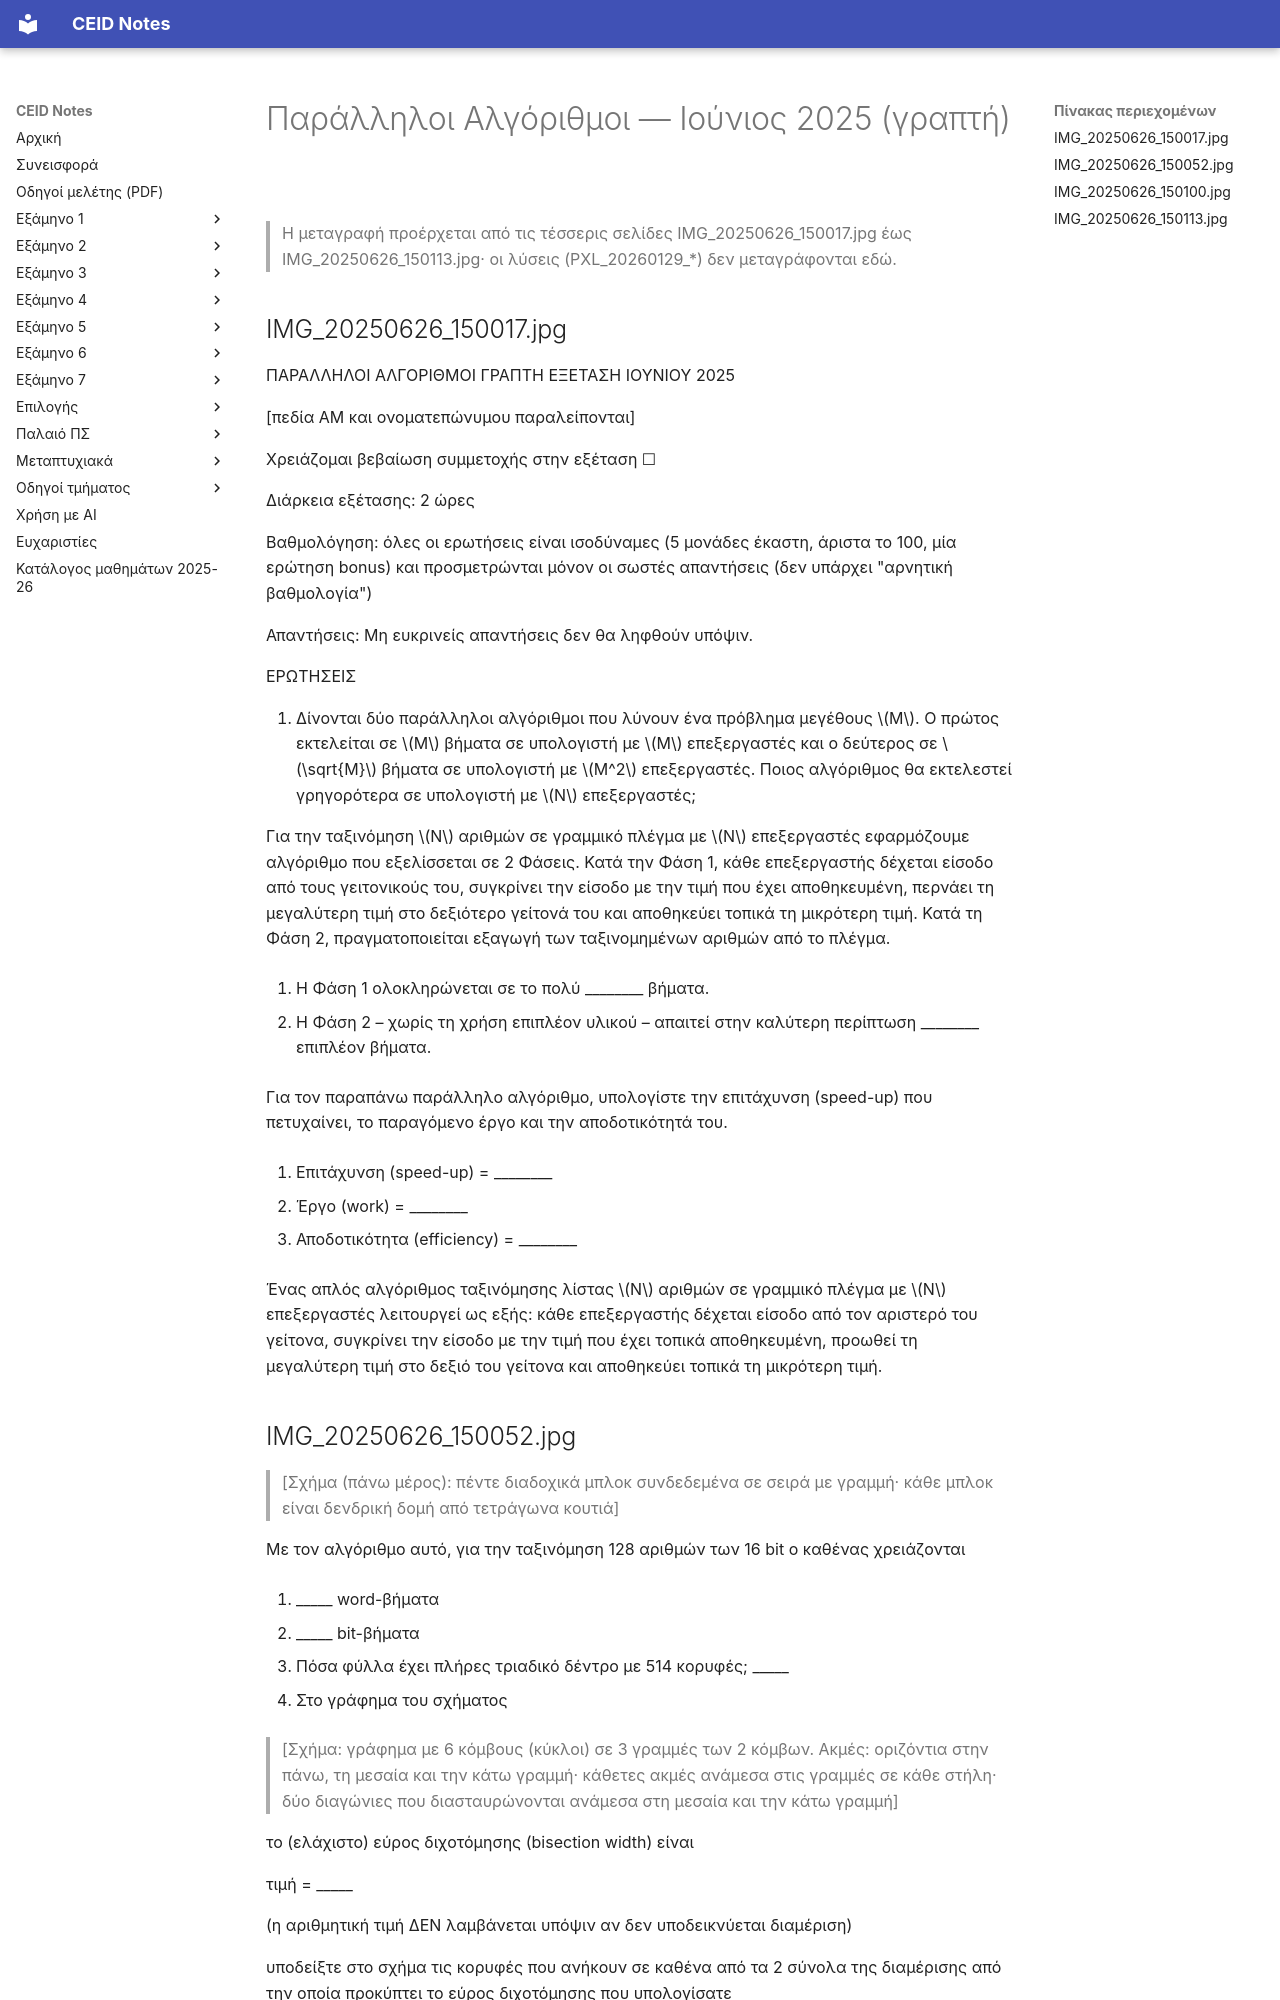

repository: kdngiorgos/ceid-notes · page: Electives (Μαθήματα Επιλογής)/Χειμερινά (Winter-Fall)/Παράλληλοι Αλγόριθμοι - CEID_NE4128/Previous Exams/2025-06.html · generator: mkdocs

---
course: CEID_NE4128
session: 2025-06
label: Ιούνιος 2025 — γραπτή εξέταση
sources:
- IMG_20250626_150017.jpg
- IMG_20250626_150052.jpg
- IMG_20250626_150100.jpg
- IMG_20250626_150113.jpg
- PXL_20260129_1659153952.jpg
- PXL_20260129_1659197192.jpg
- PXL_20260129_1659294562.jpg
- PXL_20260129_1659345292.jpg
format: open
duration_min: 120
notes: Γραπτή εξέταση Ιουνίου 2025 (4 σελίδες, ερωτήσεις 1-21), διάρκεια 2 ώρες, 5 μονάδες ανά ερώτηση, χωρίς αρνητική βαθμολογία. Οι φωτογραφίες PXL_20260129_* είναι λύσεις (exam_solution) και μένουν στα extra_sources.
transcription: partial
solutions: community
---
# Παράλληλοι Αλγόριθμοι — Ιούνιος 2025 (γραπτή)

> Η μεταγραφή προέρχεται από τις τέσσερις σελίδες IMG_20250626_150017.jpg έως IMG_20250626_150113.jpg· οι λύσεις (PXL_20260129_*) δεν μεταγράφονται εδώ.

## IMG_20250626_150017.jpg

ΠΑΡΑΛΛΗΛΟΙ ΑΛΓΟΡΙΘΜΟΙ
ΓΡΑΠΤΗ ΕΞΕΤΑΣΗ ΙΟΥΝΙΟΥ 2025

[πεδία ΑΜ και ονοματεπώνυμου παραλείπονται]

Χρειάζομαι βεβαίωση συμμετοχής στην εξέταση ☐

Διάρκεια εξέτασης: 2 ώρες

Βαθμολόγηση: όλες οι ερωτήσεις είναι ισοδύναμες (5 μονάδες έκαστη, άριστα το 100, μία ερώτηση bonus) και προσμετρώνται μόνον οι σωστές απαντήσεις (δεν υπάρχει "αρνητική βαθμολογία")

Απαντήσεις: Μη ευκρινείς απαντήσεις δεν θα ληφθούν υπόψιν.

ΕΡΩΤΗΣΕΙΣ

1. Δίνονται δύο παράλληλοι αλγόριθμοι που λύνουν ένα πρόβλημα μεγέθους $M$. Ο πρώτος εκτελείται σε $M$ βήματα σε υπολογιστή με $M$ επεξεργαστές και ο δεύτερος σε $\sqrt{M}$ βήματα σε υπολογιστή με $M^2$ επεξεργαστές. Ποιος αλγόριθμος θα εκτελεστεί γρηγορότερα σε υπολογιστή με $N$ επεξεργαστές;

Για την ταξινόμηση $N$ αριθμών σε γραμμικό πλέγμα με $N$ επεξεργαστές εφαρμόζουμε αλγόριθμο που εξελίσσεται σε 2 Φάσεις. Κατά την Φάση 1, κάθε επεξεργαστής δέχεται είσοδο από τους γειτονικούς του, συγκρίνει την είσοδο με την τιμή που έχει αποθηκευμένη, περνάει τη μεγαλύτερη τιμή στο δεξιότερο γείτονά του και αποθηκεύει τοπικά τη μικρότερη τιμή. Κατά τη Φάση 2, πραγματοποιείται εξαγωγή των ταξινομημένων αριθμών από το πλέγμα.

2. Η Φάση 1 ολοκληρώνεται σε το πολύ ________ βήματα.

3. Η Φάση 2 – χωρίς τη χρήση επιπλέον υλικού – απαιτεί στην καλύτερη περίπτωση ________ επιπλέον βήματα.

Για τον παραπάνω παράλληλο αλγόριθμο, υπολογίστε την επιτάχυνση (speed-up) που πετυχαίνει, το παραγόμενο έργο και την αποδοτικότητά του.

4. Επιτάχυνση (speed-up) = ________

5. Έργο (work) = ________

6. Αποδοτικότητα (efficiency) = ________

Ένας απλός αλγόριθμος ταξινόμησης λίστας $N$ αριθμών σε γραμμικό πλέγμα με $N$ επεξεργαστές λειτουργεί ως εξής: κάθε επεξεργαστής δέχεται είσοδο από τον αριστερό του γείτονα, συγκρίνει την είσοδο με την τιμή που έχει τοπικά αποθηκευμένη, προωθεί τη μεγαλύτερη τιμή στο δεξιό του γείτονα και αποθηκεύει τοπικά τη μικρότερη τιμή.

## IMG_20250626_150052.jpg

> [Σχήμα (πάνω μέρος): πέντε διαδοχικά μπλοκ συνδεδεμένα σε σειρά με γραμμή· κάθε μπλοκ είναι δενδρική δομή από τετράγωνα κουτιά]

Με τον αλγόριθμο αυτό, για την ταξινόμηση 128 αριθμών των 16 bit ο καθένας χρειάζονται

7. _____ word-βήματα

8. _____ bit-βήματα

9. Πόσα φύλλα έχει πλήρες τριαδικό δέντρο με 514 κορυφές; _____

10. Στο γράφημα του σχήματος

> [Σχήμα: γράφημα με 6 κόμβους (κύκλοι) σε 3 γραμμές των 2 κόμβων. Ακμές: οριζόντια στην πάνω, τη μεσαία και την κάτω γραμμή· κάθετες ακμές ανάμεσα στις γραμμές σε κάθε στήλη· δύο διαγώνιες που διασταυρώνονται ανάμεσα στη μεσαία και την κάτω γραμμή]

το (ελάχιστο) εύρος διχοτόμησης (bisection width) είναι

τιμή = _____

(η αριθμητική τιμή ΔΕΝ λαμβάνεται υπόψιν αν δεν υποδεικνύεται διαμέριση)

υποδείξτε στο σχήμα τις κορυφές που ανήκουν σε καθένα από τα 2 σύνολα της διαμέρισης από την οποία προκύπτει το εύρος διχοτόμησης που υπολογίσατε

κορυφές στο σύνολο 1: μη σκιασμένες στο σχήμα

κορυφές στο σύνολο 2: σκιασμένες στο σχήμα

11. Ποια είναι η διάμετρος του γραφήματος στο σχήμα;

> [Σχήμα: αριστερά τρισδιάστατος κύβος σε προοπτική· δύο μικροί κύκλοι ενώνουν τον κύβο με γράφημα δεξιά· δεξιά γράφημα με έξι κύκλους διατεταγμένους σε κύκλο, πυκνά συνδεδεμένους]

διάμετρος = _____

(η αριθμητική τιμή ΔΕΝ λαμβάνεται υπόψιν αν δεν υποδεικνύεται μονοπάτι)

υποδείξτε στο σχήμα μονοπάτι από το οποίο προκύπτει η διάμετρος που υπολογίσατε
